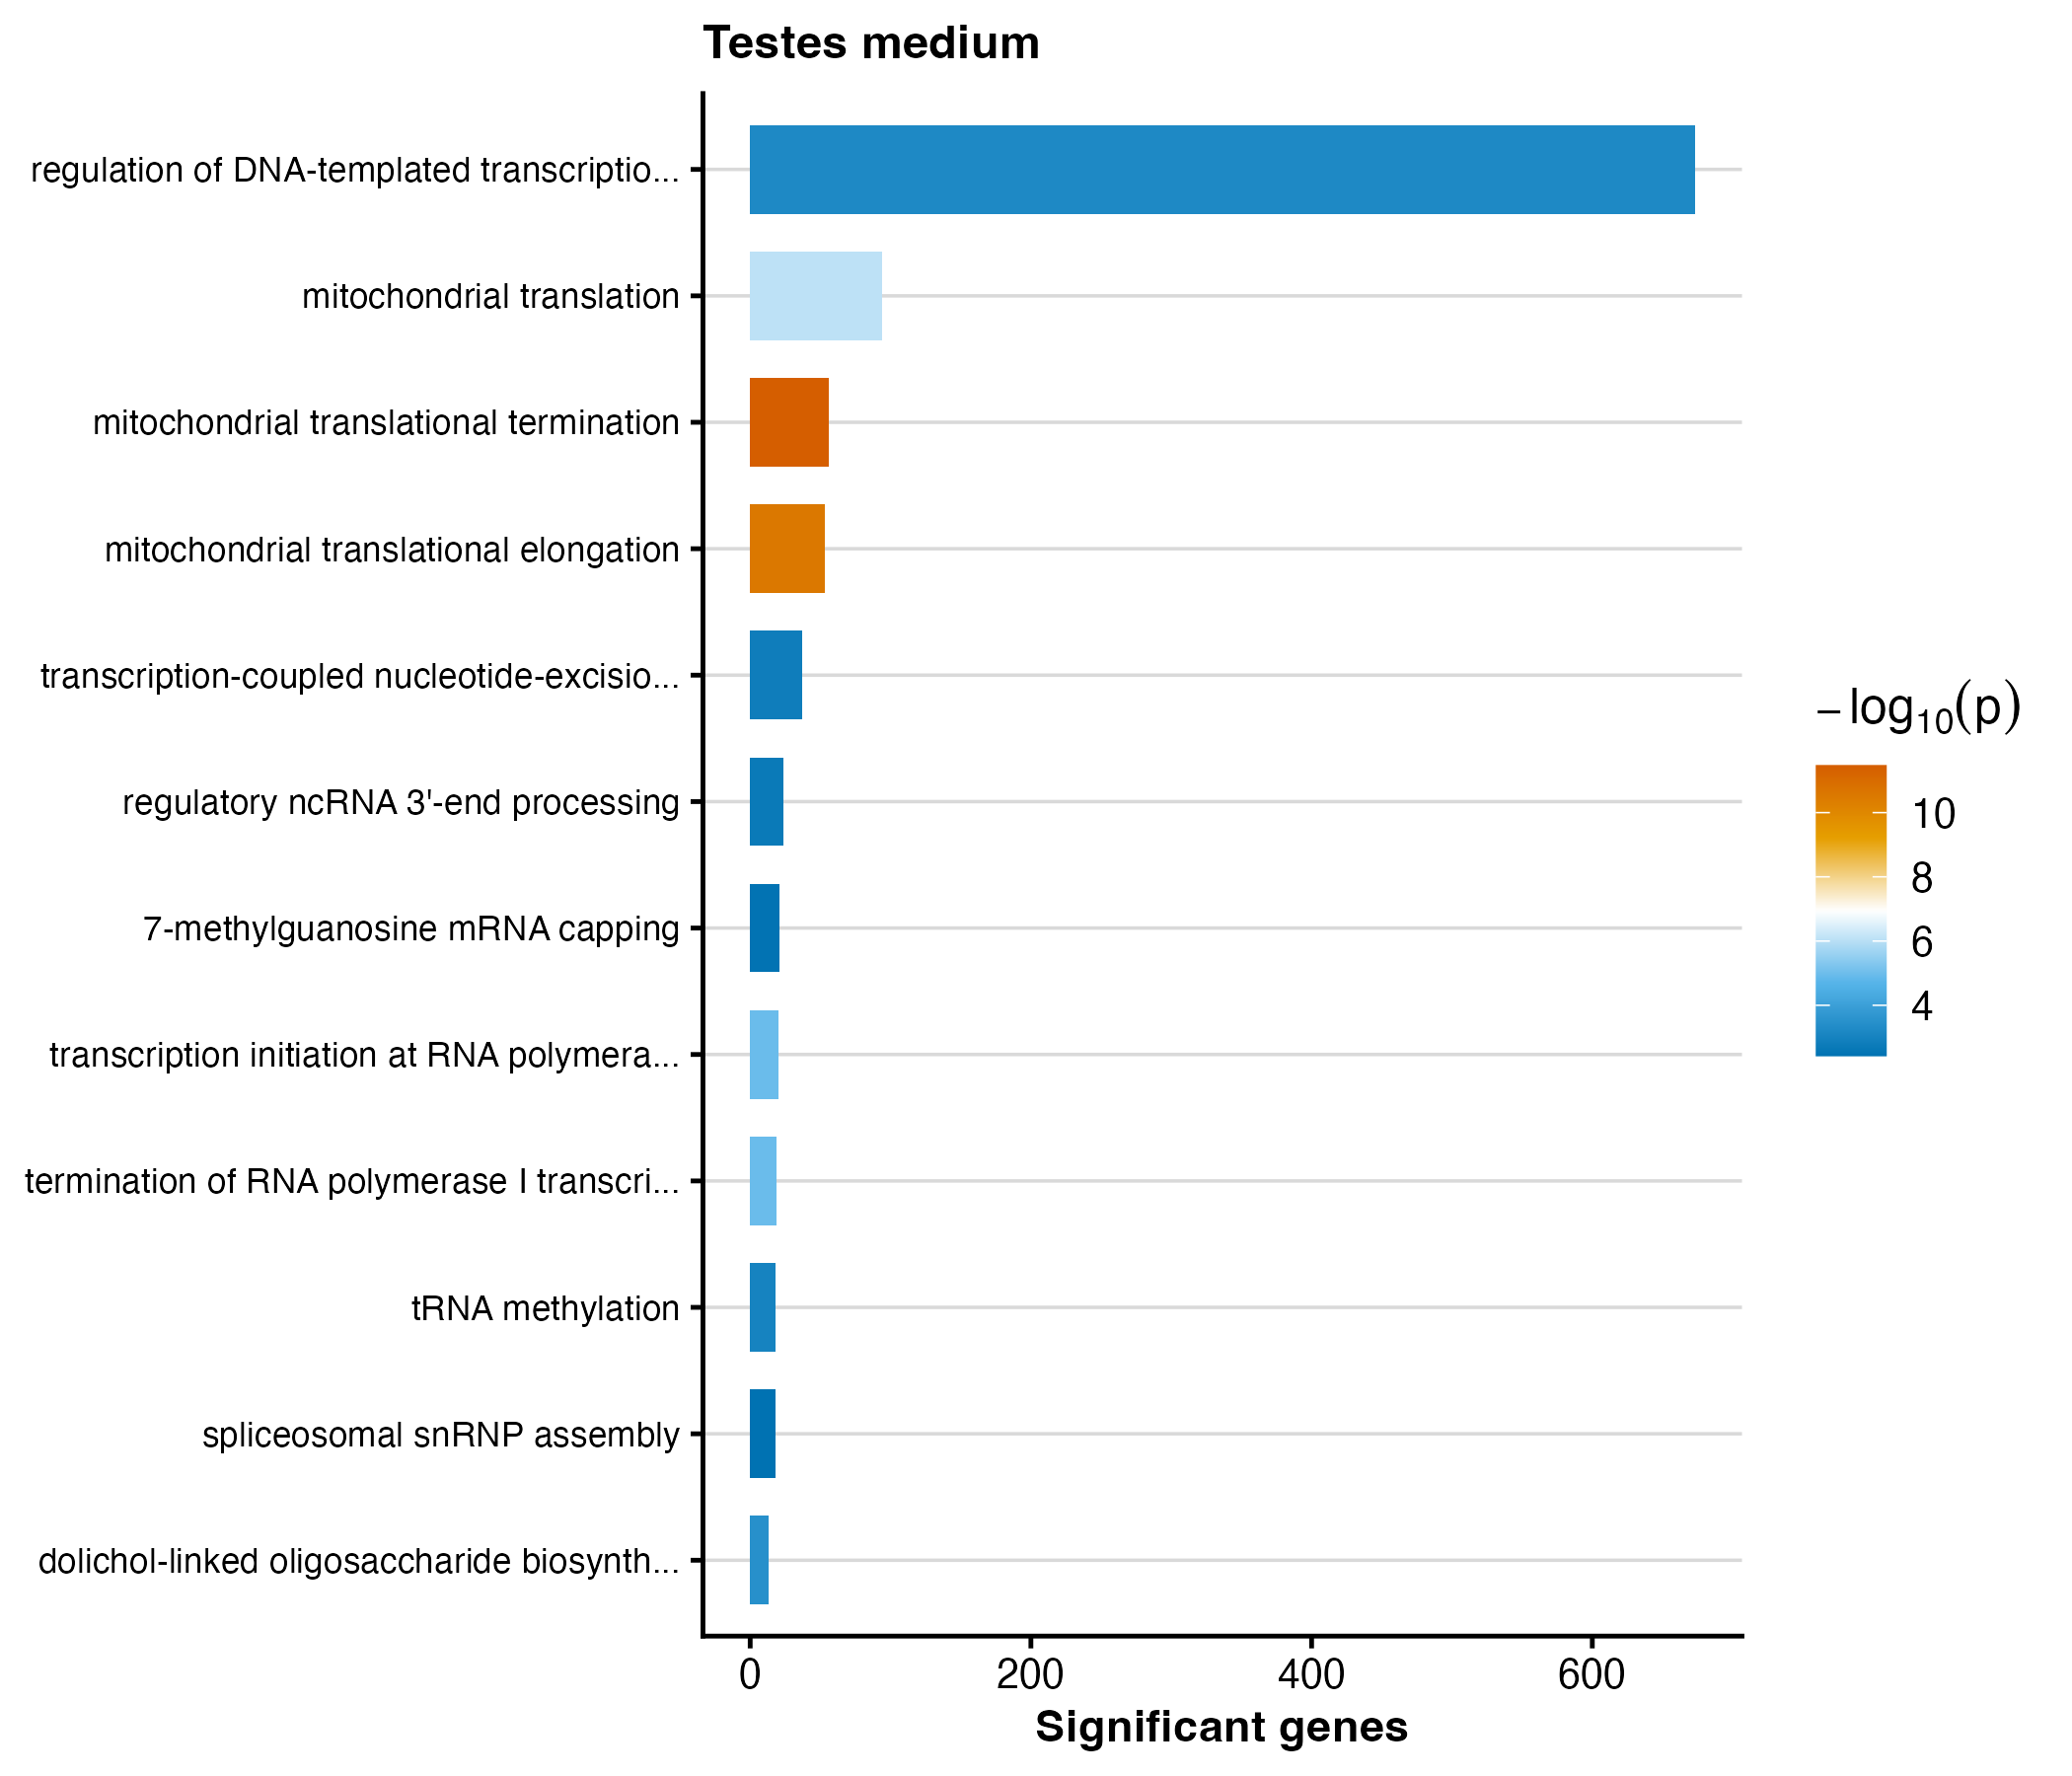

The data file committed next to this chart (first rows):
GO.ID	Term	Annotated	Significant	Expected	weight01_fisher	p_value
GO:0070126	mitochondrial translational termination	69	56	27.76	3.4e-12	3.4e-12
GO:0070125	mitochondrial translational elongation	66	53	26.55	2.8e-11	2.8e-11
GO:0032543	mitochondrial translation	117	94	47.07	8.7e-07	8.7e-7
GO:0006363	termination of RNA polymerase I transcri…	22	19	8.85	1.1e-05	1.1e-5
GO:0006361	transcription initiation at RNA polymera…	27	20	10.86	1.1e-05	1.1e-5
GO:0006488	dolichol-linked oligosaccharide biosynth…	16	13	6.44	0.00034	3.4e-4
GO:0006355	regulation of DNA-templated transcriptio…	1641	673	660.2	0.00060	6e-4
GO:0030488	tRNA methylation	21	18	8.45	0.00098	9.8e-4
GO:0006283	transcription-coupled nucleotide-excisio…	62	37	24.94	0.00149	0.00149
GO:0043628	regulatory ncRNA 3'-end processing	36	24	14.48	0.00200	0.002
GO:0006370	7-methylguanosine mRNA capping	32	21	12.87	0.00322	0.00322
GO:0000387	spliceosomal snRNP assembly	29	18	11.67	0.00376	0.00376
